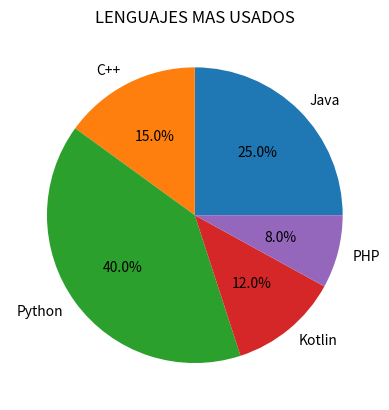

The matplotlib source for this figure:
import matplotlib.pyplot as plt

datos=[25,15,40,12,8]
lenguajes=["Java","C++","Python","Kotlin","PHP"]
plt.pie(datos,labels=lenguajes,autopct="%1.1f%%")

plt.title("LENGUAJES MAS USADOS")
plt.show()
